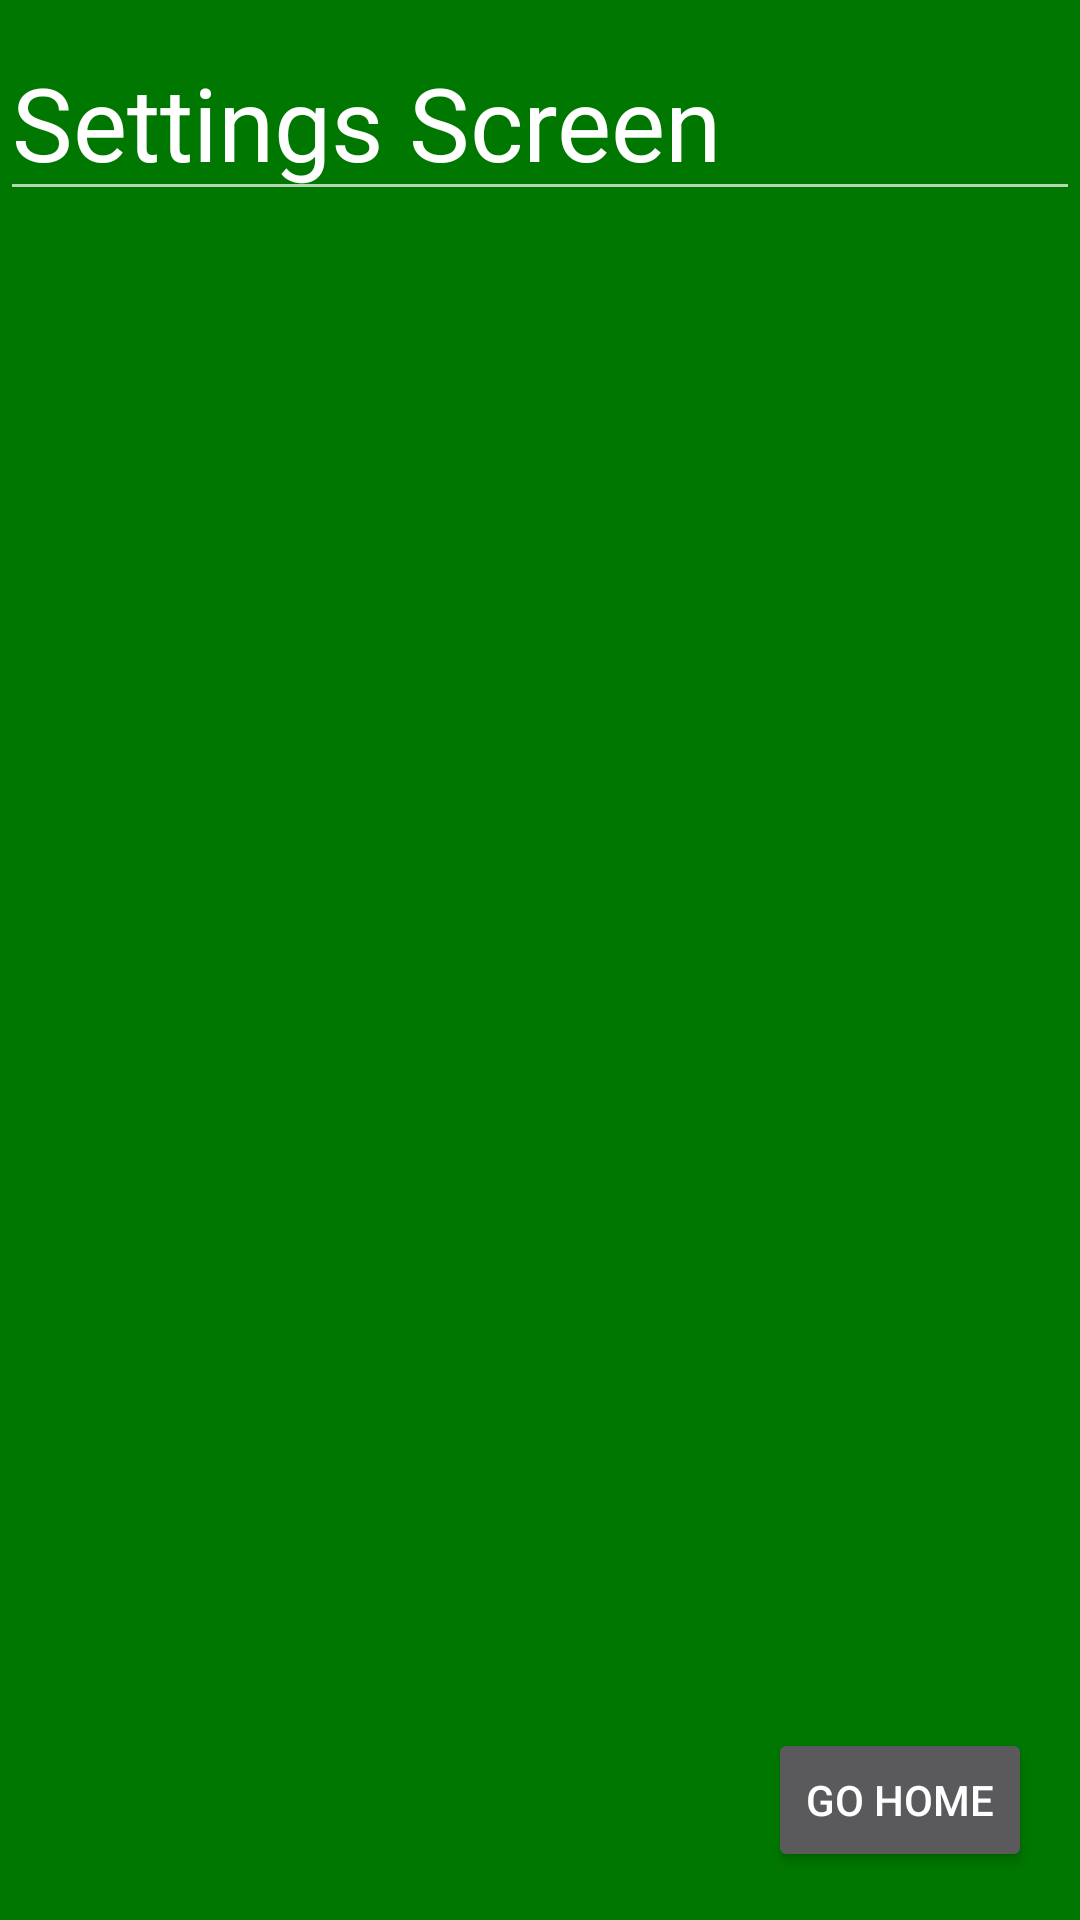

Produce the Android XML layout that renders to this screen, including the resource entries it uses.
<!-- AndroidManifest.xml: application theme AppTheme -->
<!-- res/layout/activity_settings.xml -->
<?xml version="1.0" encoding="utf-8"?>
<android.support.constraint.ConstraintLayout xmlns:android="http://schemas.android.com/apk/res/android"
    xmlns:app="http://schemas.android.com/apk/res-auto"
    xmlns:tools="http://schemas.android.com/tools"
    android:layout_width="match_parent"
    android:layout_height="match_parent"
    android:background="#007700"
    tools:context="com.example.android.thermostat.Settings">

    <EditText
        android:id="@+id/editText"
        android:layout_width="wrap_content"
        android:layout_height="wrap_content"
        android:layout_marginLeft="8dp"
        android:layout_marginRight="8dp"
        android:layout_marginTop="8dp"
        android:ems="10"
        android:inputType="textPersonName"
        android:text="Settings Screen"
        android:textAppearance="@style/TextAppearance.AppCompat.Display1"
        app:layout_constraintLeft_toLeftOf="parent"
        app:layout_constraintRight_toRightOf="parent"
        app:layout_constraintTop_toTopOf="parent" />

    <Button
        android:id="@+id/button_s1"
        android:layout_width="wrap_content"
        android:layout_height="wrap_content"
        android:text="Go Home"
        android:layout_marginRight="16dp"
        app:layout_constraintRight_toRightOf="parent"
        app:layout_constraintBottom_toBottomOf="parent"
        android:layout_marginBottom="16dp"
        android:onClick="buttonHandler"/>
</android.support.constraint.ConstraintLayout>
<!-- resources referenced by this layout -->
<resources>
  <style name="AppTheme" parent="Theme.AppCompat.NoActionBar">
          
          <item name="colorPrimary">@color/colorPrimary</item>
          <item name="colorPrimaryDark">@color/colorPrimaryDark</item>
          <item name="colorAccent">@color/colorAccent</item>
      </style>
  <!-- not gathered from this repository: default colours our renderer supplied (Android Studio template values) -->
  <color name="colorPrimary">#FF6200EE</color>
  <color name="colorPrimaryDark">#FF3700B3</color>
  <color name="colorAccent">#FF03DAC5</color>
</resources>
